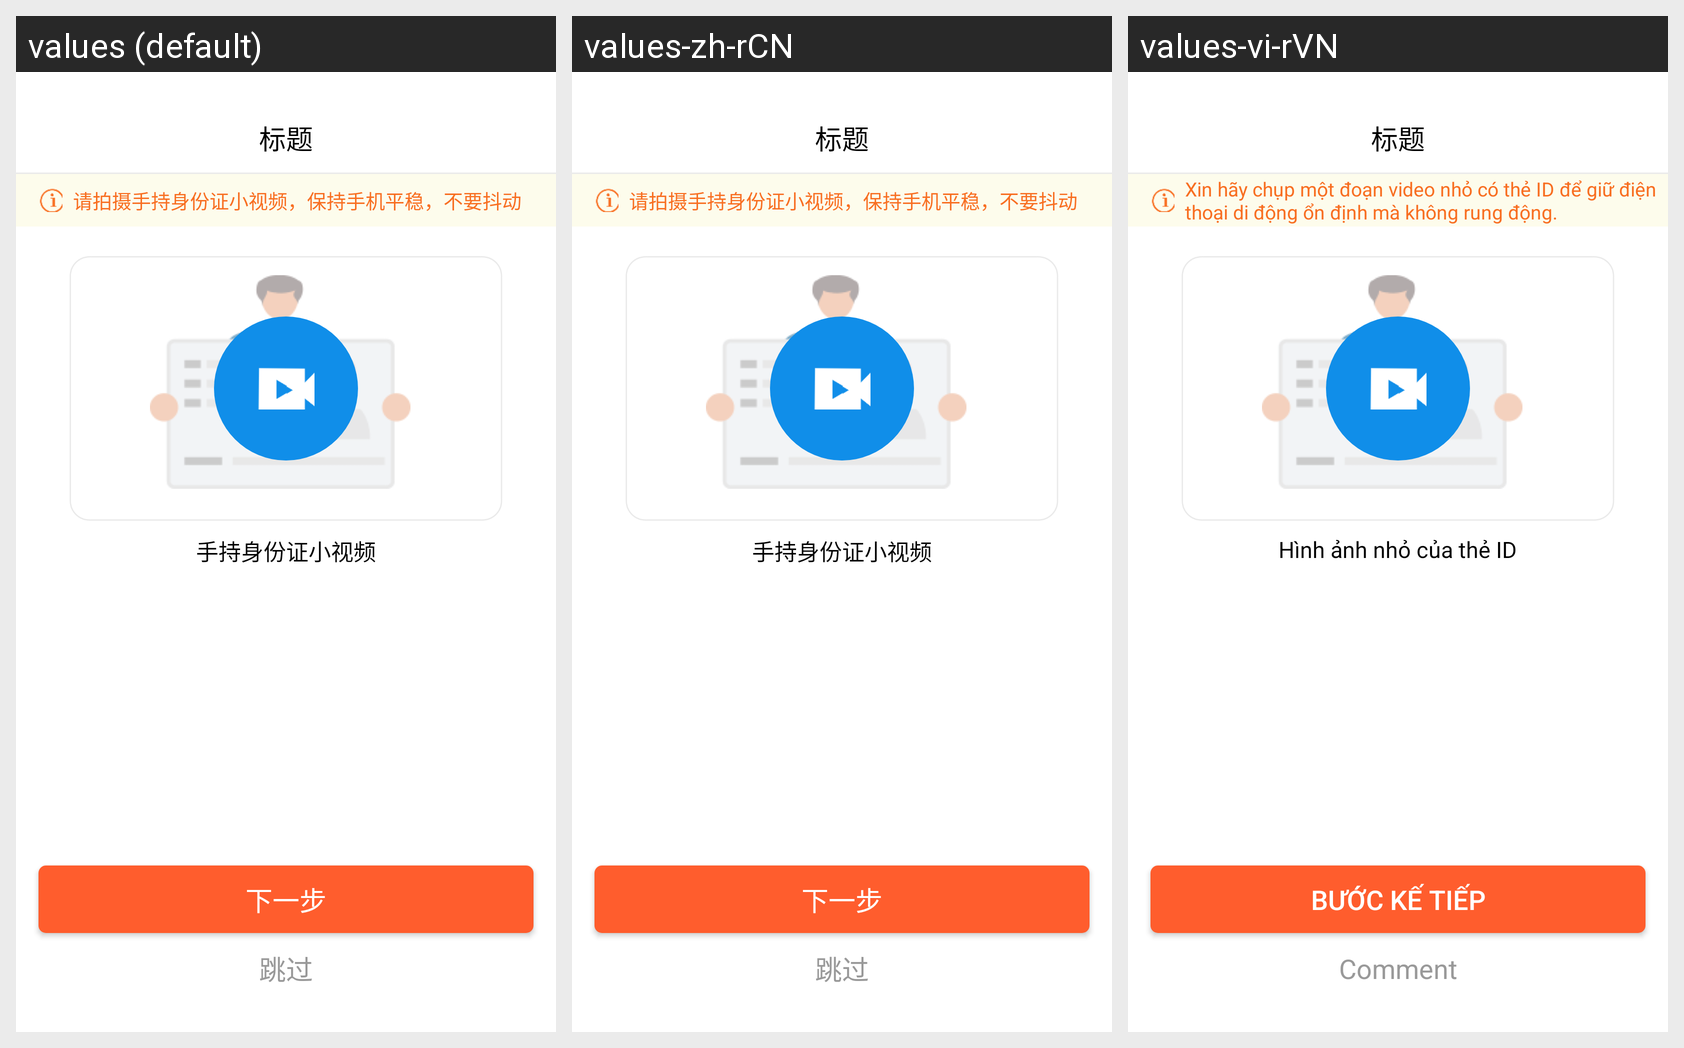

Strings drawn on this Android screen and how each of the app's shown locales translates them:
Android screen res/layout/act_video.xml rendered under 3 locales, left to right: values (default), values-zh-rCN, values-vi-rVN. Device: Nexus 5 (rendered at 1080×1920; each locale shown at half size, 540×960, under a caption strip naming it); theme AppTheme.
Strings drawn on this screen, with the default value and each locale's value (text and hints the layout hard-codes, and strings that could not be matched under every locale, appear in the picture but are not listed):

video_hint
  values: 请拍摄手持身份证小视频，保持手机平稳，不要抖动
  values-zh-rCN: 请拍摄手持身份证小视频，保持手机平稳，不要抖动
  values-vi-rVN: Xin hãy chụp một đoạn video nhỏ có thẻ ID để giữ điện thoại di động ổn định mà không rung động.

video_title
  values: 手持身份证小视频
  values-zh-rCN: 手持身份证小视频
  values-vi-rVN: Hình ảnh nhỏ của thẻ ID

next
  values: 下一步
  values-zh-rCN: 下一步
  values-vi-rVN: Bước kế tiếp

tiaoguo
  values: 跳过
  values-zh-rCN: 跳过
  values-vi-rVN: Comment
